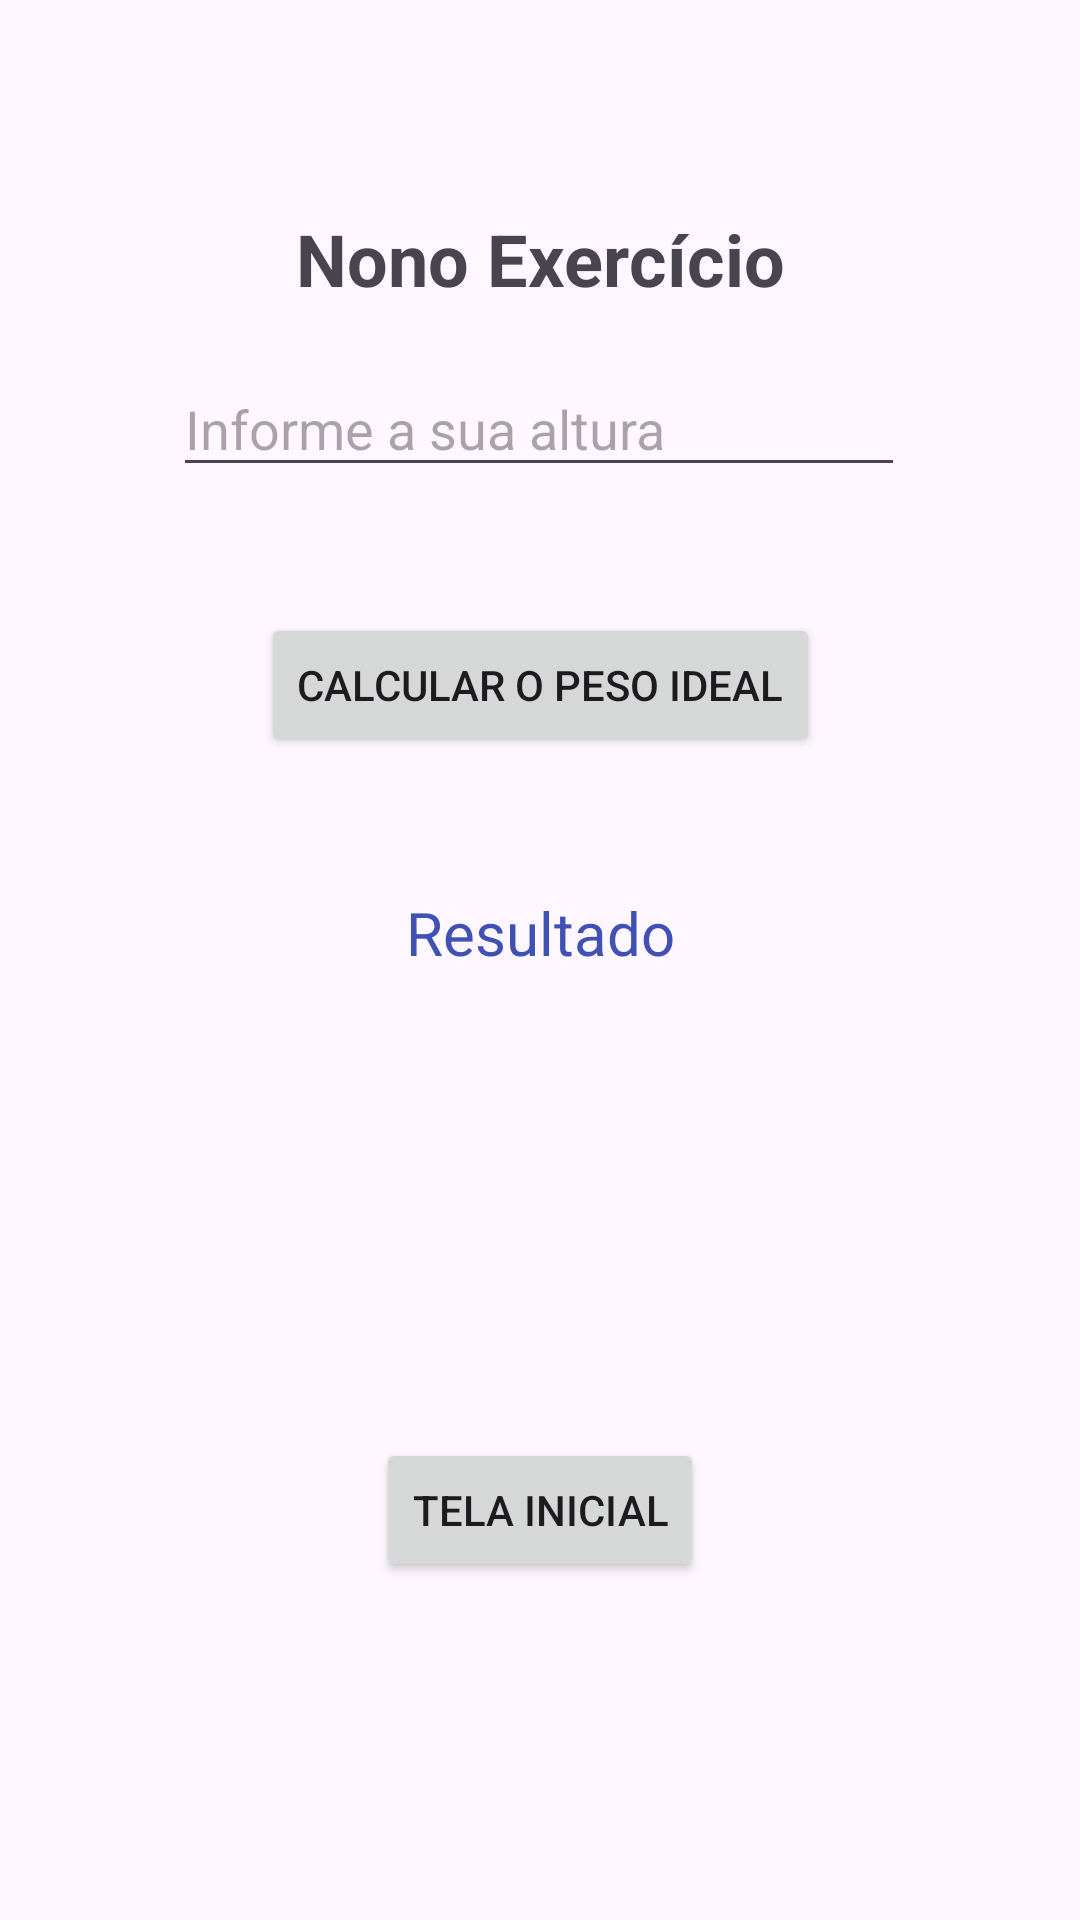

Layout XML and referenced resources for this Android screen:
<!-- AndroidManifest.xml: application theme Theme.Primeira_Lista -->
<!-- res/layout/activity_main10.xml -->
<?xml version="1.0" encoding="utf-8"?>
<androidx.constraintlayout.widget.ConstraintLayout xmlns:android="http://schemas.android.com/apk/res/android"
    xmlns:app="http://schemas.android.com/apk/res-auto"
    xmlns:tools="http://schemas.android.com/tools"
    android:id="@+id/main"
    android:layout_width="match_parent"
    android:layout_height="match_parent"
    tools:context=".MainActivity10">

    <Button
        android:id="@+id/button20"
        android:layout_width="wrap_content"
        android:layout_height="wrap_content"
        android:layout_marginTop="155dp"
        android:text="Tela Inicial"
        app:layout_constraintBottom_toBottomOf="parent"
        app:layout_constraintEnd_toEndOf="parent"
        app:layout_constraintStart_toStartOf="parent"
        app:layout_constraintTop_toBottomOf="@+id/textView20"
        app:layout_constraintVertical_bias="0.0" />

    <TextView
        android:id="@+id/textView20"
        android:layout_width="wrap_content"
        android:layout_height="wrap_content"
        android:layout_marginTop="45dp"
        android:text="Resultado"
        android:textColor="#3f51B5"
        android:textSize="20sp"
        app:layout_constraintEnd_toEndOf="parent"
        app:layout_constraintStart_toStartOf="parent"
        app:layout_constraintTop_toBottomOf="@+id/button19" />

    <Button
        android:id="@+id/button19"
        android:layout_width="wrap_content"
        android:layout_height="wrap_content"
        android:layout_marginTop="42dp"
        android:text="Calcular o peso ideal"
        app:layout_constraintEnd_toEndOf="parent"
        app:layout_constraintStart_toStartOf="parent"
        app:layout_constraintTop_toBottomOf="@+id/editText12" />

    <EditText
        android:id="@+id/editText12"
        android:layout_width="244dp"
        android:layout_height="42dp"
        android:layout_marginTop="18dp"
        android:ems="10"
        android:hint="Informe a sua altura"
        android:inputType="text"
        app:layout_constraintEnd_toEndOf="parent"
        app:layout_constraintHorizontal_bias="0.497"
        app:layout_constraintStart_toStartOf="parent"
        app:layout_constraintTop_toBottomOf="@+id/textView19" />

    <TextView
        android:id="@+id/textView19"
        android:layout_width="wrap_content"
        android:layout_height="wrap_content"
        android:layout_marginTop="70dp"
        android:text="Nono Exercício"
        android:textSize="24sp"
        android:textStyle="bold"
        app:layout_constraintEnd_toEndOf="parent"
        app:layout_constraintStart_toStartOf="parent"
        app:layout_constraintTop_toTopOf="parent" />
</androidx.constraintlayout.widget.ConstraintLayout>
<!-- resources referenced by this layout -->
<resources>
  <style name="Theme.Primeira_Lista" parent="Base.Theme.Primeira_Lista" />
  <style name="Base.Theme.Primeira_Lista" parent="Theme.Material3.DayNight.NoActionBar">
          
          
      </style>
</resources>
